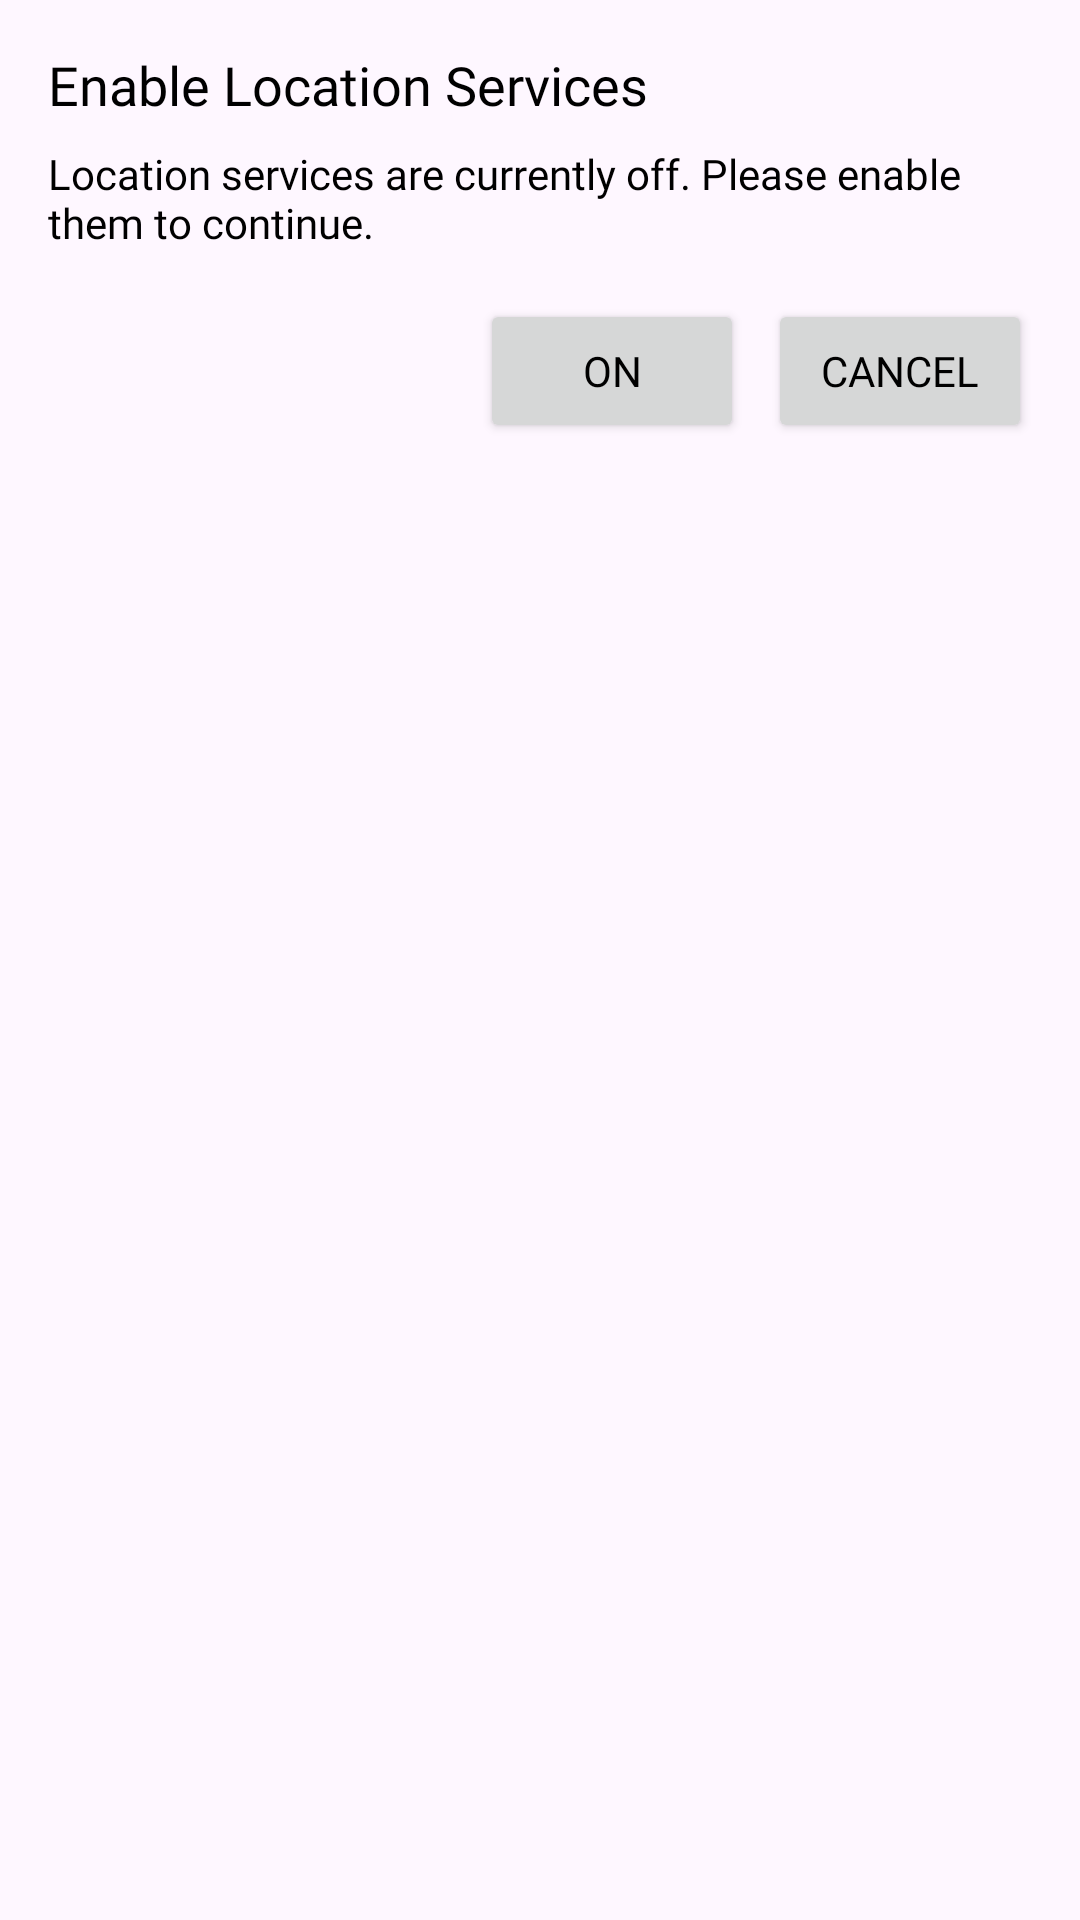

This screen was rendered from an Android layout file. Write that file and the resources it references.
<!-- AndroidManifest.xml: application theme Theme.LiveState -->
<!-- res/layout/dialog_location_enable.xml -->
<LinearLayout xmlns:android="http://schemas.android.com/apk/res/android"
    android:layout_width="match_parent"
    android:layout_height="wrap_content"
    android:orientation="vertical"
    android:padding="16dp">

    <TextView
        android:fontFamily="@font/opensans_600"
        android:id="@+id/dialog_title"
        android:layout_width="wrap_content"
        android:layout_height="wrap_content"
        android:textColor="@color/black"
        android:text="@string/location_service_disabled"
        android:textSize="18sp"
        />

    <TextView
        android:fontFamily="@font/opensans_600"
        android:id="@+id/dialog_message"
        android:layout_width="wrap_content"
        android:layout_height="wrap_content"
        android:textColor="@color/black"
        android:text="@string/location_services_are_currently_off_Please_enable_them_to_continue"
        android:layout_marginTop="8dp" />

    <LinearLayout
        android:layout_width="match_parent"
        android:layout_height="wrap_content"
        android:layout_marginTop="16dp"
        android:gravity="end">

        <Button
            android:fontFamily="@font/opensans_600"
            android:textColor="@color/black"
            android:id="@+id/button_on"
            android:layout_width="wrap_content"
            android:layout_height="wrap_content"
            android:text="@string/on" />

        <Button
            android:fontFamily="@font/opensans_600"
            android:textColor="@color/black"
            android:id="@+id/button_cancel"
            android:layout_width="wrap_content"
            android:layout_height="wrap_content"
            android:text="@string/cancel"
            android:layout_marginStart="8dp"/>
    </LinearLayout>
</LinearLayout>
<!-- resources referenced by this layout -->
<resources>
  <color name="black">#FF000000</color>
  <string name="cancel">Cancel</string>
  <string name="location_service_disabled">Enable Location Services</string>
  <string name="location_services_are_currently_off_Please_enable_them_to_continue">Location services are currently off. Please enable them to continue.</string>
  <string name="on">ON</string>
  <style name="Theme.LiveState" parent="Base.Theme.LiveState" />
  <style name="Base.Theme.LiveState" parent="Theme.Material3.DayNight.NoActionBar">
          
          
      </style>
</resources>
